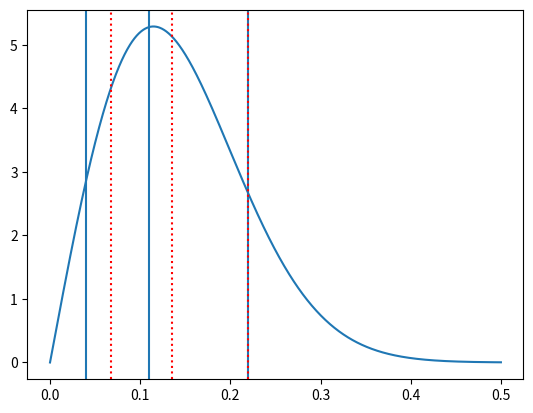

This figure's Python source:
#!/usr/bin/env python3

"""Various numerical solutions for Rice distribution parameters."""

import logging

from matplotlib import pyplot
from scipy.optimize import root_scalar
from scipy.stats import norm, rice
import numpy

_logger = logging.getLogger(__name__)

def rice_from_error_bars(value, abs_plus_error, abs_minus_error):
    """Return a Rice distribution reproducing the given mode & standard dev."""

    def get_distro(rice_b, scale):
        """Get the distribution at given parameters with normal backup."""

        return (
            rice(b=rice_b, scale=scale)
            if rice_b < 50.0 else
            norm(loc=scale * numpy.sqrt(rice_b**2 + 1.0), scale=scale)
        )

    def lower_diff(rice_b, scale):
        """Return the error of quantile of value - abs_minus_error."""

        return (
            get_distro(rice_b, scale).cdf(value - abs_minus_error)
            -
            norm.cdf(-1.0)
        )

    def upper_diff(scale, rice_b):
        """Return the error of quantile of value + abs_plus_error."""

        return (
            get_distro(rice_b, scale).cdf(value + abs_plus_error)
            -
            norm.cdf(1.0)
        )

    def find_b(scale):
        """Return the b parameter that matches the lower bound given scale."""

        b_min = 0.0
        b_min_lower_diff = lower_diff(b_min, scale)
        if abs(b_min_lower_diff) < 1e-8:
            return b_min
        _logger.debug('b_min_lower_diff(%s) = %s',
                      repr(scale),
                      repr(b_min_lower_diff))
        assert b_min_lower_diff >= 0

        b_max = (value + abs_plus_error) / scale
        while lower_diff(b_max, scale) > 0:
            b_max *= 10.0
        solution = root_scalar(f=lower_diff,
                               args=(scale,),
                               bracket=(b_min, b_max))
        assert solution.converged

        return solution.root

    def scale_equation(scale):
        """The equation to solve in order to find the scale."""

        return upper_diff(scale, find_b(scale))

    def find_scale():
        """Return the scale that matches the upper bound at b matching lower."""

        scale_max = (value - abs_minus_error) / rice.ppf(norm.cdf(-1.0), b=0)

        if scale_max <= 0 or scale_equation(scale_max) > 0:
            return None

        scale_min = 0.1 * min(abs_minus_error, abs_plus_error)

        while scale_equation(scale_min) < 0:
            scale_max = scale_min
            scale_min /= 10.0

        solution = root_scalar(f=scale_equation,
                               bracket=(scale_min, scale_max))
        assert solution.converged
        return solution.root

    scale = find_scale()
    if scale is None:
        _logger.warning(
            'Lower and upper limits of %s and %s cannot be matched to 16-th '
            'and 84-th percentiles of a Rice distribution. Matching upper '
            'limit and assuming b=0',
            repr(value - abs_minus_error),
            repr(value + abs_plus_error)
        )
        return rice(
            b=0.0,
            scale=((value + abs_plus_error) / rice.ppf(norm.cdf(1.0), b=0))
        )
    rice_b = find_b(scale)
    return rice(b=rice_b, scale=scale)

def test():
    """Avoid polluting global namespace."""

    distro = rice_from_error_bars(0.11, 0.11, 0.07)
    plot_x = numpy.linspace(0, 0.5, 1000)
    pyplot.plot(plot_x, distro.pdf(plot_x))
    for mark in [0.04, 0.11, 0.22]:
        pyplot.axvline(x=mark)
    for mark_cdf in [norm.cdf(-1.0), 0.5, norm.cdf(1.0)]:
        pyplot.axvline(x=distro.ppf(mark_cdf), linestyle=':', color='red')
    pyplot.show()

if __name__ == '__main__':
    test()
